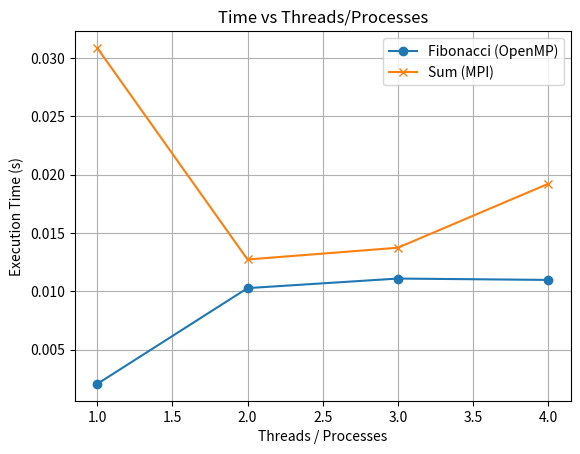
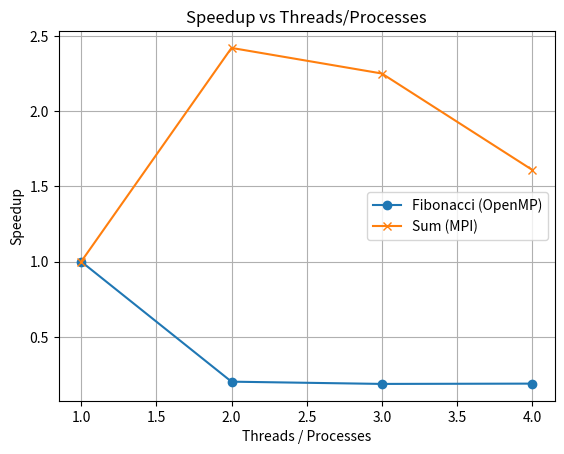

Reproduce these figures in Python, in order.
import matplotlib.pyplot as plt

threads = [1,2,3,4]

# Fibonacci (OpenMP)
time_fib = [0.002074, 0.010282, 0.011101, 0.010984]
speedup_fib = [1, 0.202, 0.187, 0.189]

# Sum (MPI)
time_sum = [0.030860, 0.012735, 0.013742, 0.019216]
speedup_sum = [1, 2.42, 2.25, 1.61]

# Time vs Threads/Processes
plt.figure()
plt.plot(threads, time_fib, marker='o', label='Fibonacci (OpenMP)')
plt.plot(threads, time_sum, marker='x', label='Sum (MPI)')
plt.xlabel('Threads / Processes')
plt.ylabel('Execution Time (s)')
plt.title('Time vs Threads/Processes')
plt.grid(True)
plt.legend()
plt.show()

# Speedup vs Threads/Processes
plt.figure()
plt.plot(threads, speedup_fib, marker='o', label='Fibonacci (OpenMP)')
plt.plot(threads, speedup_sum, marker='x', label='Sum (MPI)')
plt.xlabel('Threads / Processes')
plt.ylabel('Speedup')
plt.title('Speedup vs Threads/Processes')
plt.grid(True)
plt.legend()
plt.show()

